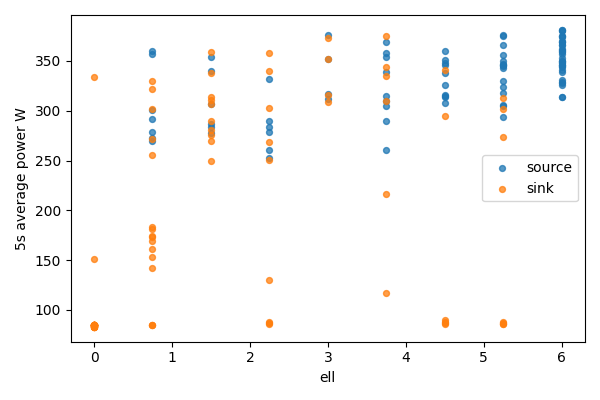

The data file committed next to this chart (first rows):
bucket, bucket_start_s, bucket_end_s, gpu, node, ell, power_mean_w, samples
0, 0.0, 5.0, 0, source, 6.0, 313.5, 20
0, 0.0, 5.0, 1, sink, 0, 83.12, 20
1, 5.0, 10.0, 0, source, 6.0, 331.3, 20
1, 5.0, 10.0, 1, sink, 0, 83.09, 20
2, 10.0, 15.0, 0, source, 6.0, 327.8, 20
2, 10.0, 15.0, 1, sink, 0, 83.03, 20
3, 15.0, 20.0, 0, source, 6.0, 349, 20
3, 15.0, 20.0, 1, sink, 0, 83.11, 20
4, 20.0, 25.0, 0, source, 6.0, 374.7, 20
4, 20.0, 25.0, 1, sink, 0, 83.12, 20
5, 25.0, 30.0, 0, source, 6.0, 340.8, 20
5, 25.0, 30.0, 1, sink, 0, 83.15, 20
6, 30.0, 35.0, 0, source, 6.0, 360.3, 20
6, 30.0, 35.0, 1, sink, 0, 333.5, 20
7, 35.0, 40.0, 0, source, 6.0, 366, 20
7, 35.0, 40.0, 1, sink, 0, 151.7, 20
8, 40.0, 45.0, 0, source, 6.0, 348.2, 20
8, 40.0, 45.0, 1, sink, 0, 85.03, 20
9, 45.0, 50.0, 0, source, 6.0, 339.3, 20
9, 45.0, 50.0, 1, sink, 0, 84.25, 20
10, 50.0, 55.0, 0, source, 6.0, 349.9, 20
10, 50.0, 55.0, 1, sink, 0, 84.14, 20
11, 55.0, 60.0, 0, source, 6.0, 369.1, 20
11, 55.0, 60.0, 1, sink, 0, 84.04, 20
12, 60.0, 65.0, 0, source, 6.0, 345.6, 20
12, 60.0, 65.0, 1, sink, 0, 85.14, 20
13, 65.0, 70.0, 0, source, 6.0, 374.1, 20
13, 65.0, 70.0, 1, sink, 0, 84.92, 20
14, 70.0, 75.0, 0, source, 6.0, 356.6, 20
14, 70.0, 75.0, 1, sink, 0, 84.85, 20
15, 75.0, 80.0, 0, source, 6.0, 344.5, 20
15, 75.0, 80.0, 1, sink, 0, 84.86, 20
16, 80.0, 85.0, 0, source, 6.0, 314.2, 20
16, 80.0, 85.0, 1, sink, 0, 84.85, 20
17, 85.0, 90.0, 0, source, 6.0, 362.4, 20
17, 85.0, 90.0, 1, sink, 0, 84.94, 20
18, 90.0, 95.0, 0, source, 6.0, 368.8, 20
18, 90.0, 95.0, 1, sink, 0, 85.15, 20
19, 95.0, 100.0, 0, source, 6.0, 349.7, 20
19, 95.0, 100.0, 1, sink, 0, 84.99, 20
20, 100.0, 105.0, 0, source, 6.0, 369.9, 20
20, 100.0, 105.0, 1, sink, 0, 84.97, 20
21, 105.0, 110.0, 0, source, 6.0, 352.7, 20
21, 105.0, 110.0, 1, sink, 0, 85.08, 20
22, 110.0, 115.0, 0, source, 6.0, 358.6, 20
22, 110.0, 115.0, 1, sink, 0, 84.76, 20
23, 115.0, 120.0, 0, source, 6.0, 381.3, 19
23, 115.0, 120.0, 1, sink, 0, 84.5, 19
24, 120.0, 125.0, 0, source, 6.0, 328.8, 20
24, 120.0, 125.0, 1, sink, 0, 84.77, 20
25, 125.0, 130.0, 0, source, 6.0, 366.3, 20
25, 125.0, 130.0, 1, sink, 0, 84.63, 20
26, 130.0, 135.0, 0, source, 6.0, 346.1, 20
26, 130.0, 135.0, 1, sink, 0, 84.69, 20
27, 135.0, 140.0, 0, source, 6.0, 375.6, 20
27, 135.0, 140.0, 1, sink, 0, 84.62, 20
28, 140.0, 145.0, 0, source, 6.0, 380.4, 20
28, 140.0, 145.0, 1, sink, 0, 84.74, 20
29, 145.0, 150.0, 0, source, 6.0, 343.8, 20
29, 145.0, 150.0, 1, sink, 0, 84.72, 20
... 122 more rows
